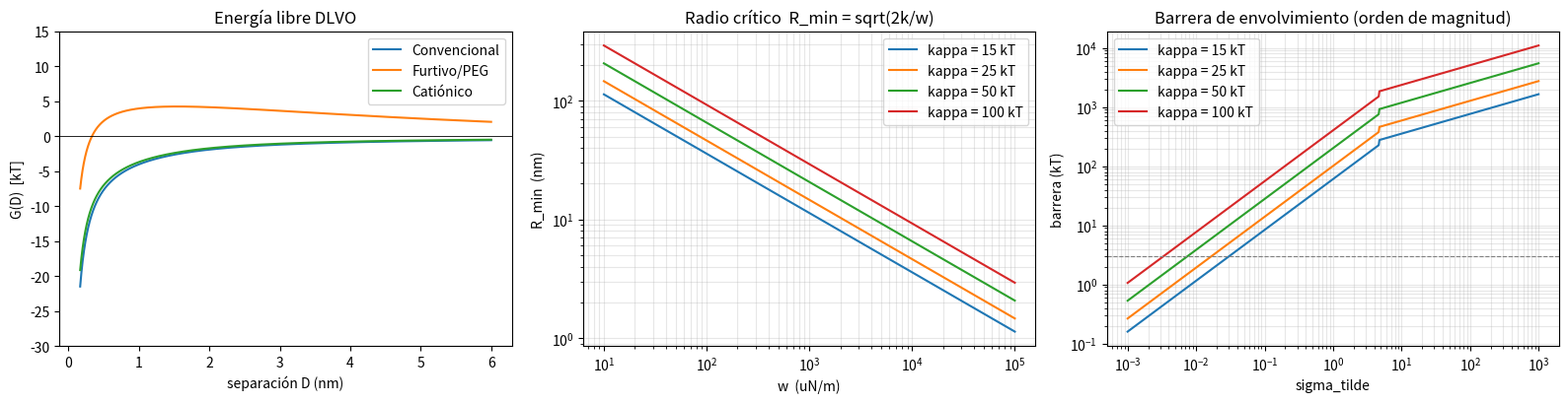

Recreate this plot in Python.
#@title Envolvimiento de membrana · BHE/SENACYT (Fase 2: tareas 2.4, 2.5, 2.6)
# =============================================================================
#  ARCHIVO GENERADO AUTOMÁTICAMENTE: NO LO EDITES A MANO.
#  Se genera con construir_colab.py a partir de:
#      envolvimiento_core.py    (la física)
#      envolvimiento_script.py  (la presentación)
#  Si necesitas cambiar algo, cámbialo allí y vuelve a generar este archivo.
#
#  AUTOCONTENIDO: pégalo en una celda de Colab y ejecútalo. Solo necesita numpy
#  y matplotlib, que Colab ya trae.
# =============================================================================

# =============================================================================
#  MÓDULO DE ENVOLVIMIENTO DE MEMBRANA: Fase 2 del proyecto BHE / SENACYT
#  Tareas 2.4, 2.5 y 2.6 del cronograma v3.
# =============================================================================
#
#  QUÉ HACE
#  --------
#  Toma la energía libre de interacción DLVO entre el nanotransportador y la
#  membrana endotelial, y responde: ¿la membrana puede envolverlo?
#
#  Encadena dos modelos:
#    (1) DLVO extendida  ->  G(D), energía de interacción esfera-plano.
#    (2) Deserno 2004    ->  criterio de envolvimiento a partir de la energía
#                            de adhesión por unidad de área, w.
#
#  El puente entre ambos es la aproximación de Derjaguin (ver más abajo, es el
#  punto delicado de todo el módulo).
#
#  QUÉ NO HACE
#  -----------
#  No predice permeación. Predice si se cumplen las condiciones ENERGÉTICAS
#  NECESARIAS para que se inicie la transcitosis por envolvimiento de membrana.
#  Un diseño que no las cumple queda EXCLUIDO por esa vía; uno que las cumple
#  es un candidato, no una predicción de éxito.
#
#  FUENTE PRINCIPAL
#  ----------------
#  Deserno M. "Elastic deformation of a fluid membrane upon colloid binding".
#  Phys. Rev. E 69, 031903 (2004). Preprint: arXiv:cond-mat/0303656.
#  Verificado íntegro. Ver verificacion/verificacion_wrapping_tarea_2_1.md
#
#  DOS DIFERENCIAS DELIBERADAS RESPECTO A cribado_bhe_tres_liposomas.py
#  --------------------------------------------------------------------
#  (a) Aquí NO se usa la regularización `D_sat` del van der Waals. En el cribado,
#      `_derivar()` calibra D_sat para que el pozo de vdW en el contacto valga
#      siempre 15 kT, y lo hace PARA CUALQUIER RADIO. Eso deja el vdW sin
#      dependencia de R (a R=100 nm el valor correcto es 7 veces más profundo),
#      lo cual es inaceptable aquí porque el radio es el eje principal de este
#      módulo. Se usa el corte estándar D0 = 0.165 nm (Israelachvili), que ya
#      impide la divergencia por sí solo.
#  (b) La salida es energía en kT y radios críticos, no fracción adherida. La
#      fracción satura al 100% y no discrimina (tarea 3.2 del cronograma).
#
# =============================================================================

import numpy as np

_trapz = getattr(np, "trapezoid", None) or np.trapz

# =============================================================================
#  BLOQUE 1: PARÁMETROS
#  Todo lo ajustable vive AQUÍ. Nada de esto está enterrado en el código.
#  Cambiar un rango debe ser editar una línea y volver a ejecutar.
# =============================================================================

# ---- constantes físicas (SI) ----
EPS0 = 8.8541878128e-12   # F/m
KB   = 1.380649e-23       # J/K
QE   = 1.602176634e-19    # C
NM   = 1e-9               # m por nm

# ---- condiciones ----
TEMP_K = 310.15           # 37 °C
KT_J   = KB * TEMP_K

# ---- diana: barrera hematoencefálica (parámetros CON fuente verificada) ----
ZETA_BHE_mV = -11.4       # endotelio cerebral humano hCMEC/D3 a 37 °C.
                          # Santa-Maria et al. 2019, BBA Biomembranes 1861:1579, Fig. 4A.
                          # Corroborado: -12.7 mV en Kincses et al. 2020, Lab Chip 20:3792, Fig. 6F.
EPS_R    = 74.0           # permitividad relativa del agua a 37 °C
DEBYE_nm = 0.8            # longitud de Debye a ~150 mM y 37 °C
D0_nm    = 0.165          # separación de contacto (convención DLVO, Israelachvili)
D_MAX_nm = 20.0           # frontera lejana de integración

# ---- términos repulsivos de corto alcance (calibrados, NO medidos) ----
B_HID_kT = 1.5            # amplitud de la repulsión de hidratación
W_HID_nm = 0.3            # alcance de la hidratación
B_PEG_kT = 8.0            # amplitud de la repulsión estérica del cepillo de PEG

# ---- BARRIDOS DE IGNORANCIA -------------------------------------------------
# Estos NO son variables de diseño. Son magnitudes de valor fijo pero NO medido
# para endotelio cerebral. Van en la sección de LIMITACIONES del artículo, no en
# resultados. La conclusión solo es válida si sobrevive en los tres niveles.

KAPPA_kT = [15.0, 25.0, 50.0, 100.0]
# Rigidez de curvatura de la membrana ENDOTELIAL (no del liposoma: en este
# modelo el liposoma es el coloide rígido y la membrana es la que se deforma).
# No existe medida para endotelio cerebral. Anclajes:
#   15 -> extremo blando de bicapas PC fluidas medidas (Nagle 2017, Tabla 1)
#   25 -> K_C tilt-dependent de POPC (25.7) y SOPC (24.6), los mono-insaturados
#         más parecidos a una membrana plasmática. Nagle 2017, Chem Phys Lipids
#         205:18, Tabla 1. Coincide con los 20 kT que usa Deserno.
#   50 -> cubre diC22:1PC (46.2), el más rígido de los diez lípidos de Nagle.
#  100 -> AÑADIDO el 2026-08-13 (tareas C5 y C6). Cubre el efecto del colesterol
#         sobre lípidos de cadenas SATURADAS, que es el caso que el nivel de 50
#         decía cubrir y NO cubría. Ver abajo.
#
# DOS ERRORES CORREGIDOS EL 2026-08-13, los dos verificados sobre el PDF:
#
# (1) El comentario decía que el nivel de 50 cubre «el efecto del colesterol
#     sobre lípidos con cadenas saturadas (Pan 2008)». Es FALSO. Pan 2008
#     (PRL 100:198103) dice textualmente que K_C de DMPC saturada «increases
#     more than four-fold» con 30 % de colesterol. Con el K_Ctd de DMPC de
#     Nagle 2017 (24.6 kT) eso da MÁS DE 98 kT, no 50. El nivel de 50 solo
#     cubre diC22:1PC. De ahí el cuarto nivel.
#
# (2) El barrido MEZCLABA las dos columnas de la Tabla 1 de Nagle. El 25 y el
#     50 salen de K_Ctd (tilt-DEPENDIENTE): POPC 25.7, SOPC 24.6, diC22:1PC
#     46.2. El 15 sale de K_Cti (tilt-INDEPENDIENTE): DLPC 14.3, DMPC 15.6,
#     DOPC 16.3; en K_Ctd el mínimo es diPhyPC con 17.4. Las dos columnas
#     difieren por un factor de 1.17 a 1.63 según el lípido. Mezclarlas hace el
#     barrido MÁS ANCHO, o sea conservador, así que no invalida nada, pero
#     estaba mal justificado y ahora queda dicho.
#
# LO QUE ESTE BARRIDO NO PUEDE DECIDIR: Pan 2008 solo rigidiza con cadenas
# saturadas. Campbell et al. 2014 (Mol Pharm 11:3541, Tabla 1) da la
# composición del endotelio cerebral humano por clase de cabeza polar
# (esfingomielina 33.4 %, colesterol 20.8 %) pero NO el perfil de ácidos
# grasos, que es justo la variable que Pan necesita. Tarea C5, sigue abierta.
#
# Dispersión entre métodos para un mismo lípido: factor 2.3 (Nagle 2017, Tabla 3).

SIGMA_mNm = [0.003, 0.03, 0.3]
# Tensión lateral de la membrana. No existe medida para endotelio cerebral.
# Rango canónico de membranas plasmáticas: 0.003-0.3 mN/m (Morris & Homann 2001,
# J Membr Biol 179:79, citado a través de Shi & Baumgart 2015, Nat Commun 6:5974).
# AVISO: los métodos de tether miden tensión APARENTE = tensión de bicapa +
# adhesión membrana-citoesqueleto. Son COTAS SUPERIORES de la sigma de Helfrich.
# ESTE es el parámetro más consecuente del módulo: barre un factor 100.

HAMAKER_J = [3.0e-21, 4.5e-21, 6.5e-21]
# Sin valor primario verificado para esta composición lipídica. Se barre.

# ---- EJES DE DISEÑO ---------------------------------------------------------
# Estos SÍ son variables que el diseñador elige. El barrido ES el resultado y
# va en la sección de resultados, no en limitaciones.
#
# Rangos fijados en la tarea 0.2 a partir de formulaciones de fingolimod
# publicadas y verificadas (ver verificacion/verificacion_formulaciones_tarea_0_2.md):
#   · Gong et al. 2022, Nanophotonics 11:5133  -> 145 nm, zeta -28.33 mV, PEGilado
#   · Chow et al. 2025, Drug Deliv Transl Res 15:2022 -> 134 nm, zeta -0.24 mV
#     (rango del diseño de experimentos: 107 a 187 nm)
# El eje de radio llega hasta 125 nm (diámetro 250 nm) para cubrirlas todas con
# margen. El eje de zeta conserva la parte positiva porque es espacio de diseño
# legítimo, aunque no haya formulación publicada ahí.

EJE_R_nm    = np.linspace(5.0, 125.0, 121)   # radio externo (diámetro 10 a 250 nm)
EJE_ZETA_mV = np.linspace(-30.0, 30.0, 61)   # potencial zeta del nanotransportador
EJE_PEG_nm  = [0.0, 2.0, 5.0, 10.0]          # espesor del cepillo de PEG

# ---- formulaciones reales, para situarlas sobre el mapa (tarea 3.9) ----
# Marcarlas de forma DISTINTA a los tres diseños teóricos: estas sí son medidas.
FORMULACIONES_REALES = [
    dict(nombre="Mao 2014 (LP-FTY720)", R_nm=78.75, zeta_mV=+3.99, peg_nm=5.0,
         fuente="Nanomedicine 10:393, Tabla 1", via="intravenosa, leucemia (no BHE)"),
    dict(nombre="Gong 2022 (PSL-FTY720/AB)", R_nm=72.5, zeta_mV=-28.33, peg_nm=5.0,
         fuente="Nanophotonics 11:5133, Sec. 3.1", via="hemorragia intracerebral"),
    dict(nombre="Chow 2025 (nanosuspensión)", R_nm=67.0, zeta_mV=-0.24, peg_nm=0.0,
         fuente="Drug Deliv Transl Res 15:2022", via="nasal directa al cerebro"),
]
# NOTA (Mao 2014, Tabla 1 y Resultados): el liposoma VACÍO tiene zeta -4.10 +- 0.34 mV
# y al cargar el fingolimod sube a +3.99 +- 1.67 mV. El fármaco es catiónico a pH 7.4
# (amino protonado, pKa ~8.9), así que desplaza la carga de la partícula hacia positivo.
# Es la medida real que respalda el supuesto de zeta ligeramente positivo del estudio.

# ---- compuerta superior independiente ----
DIAM_CAVEOLA_MAX_nm = 80.0   # Bastiani & Parton 2010, "Caveolae at a glance".
                             # Límite geométrico superior, física distinta a la
                             # compuerta de envolvimiento (que es inferior).

# ---- constante de escalado de Deserno ----
A_DESERNO = 5.650   # Deserno 2004, Sec. V. Ajuste asintótico a alta tensión;
                    # el mismo valor sale de cuatro variables distintas con
                    # dispersión relativa de 6e-4.


# =============================================================================
#  BLOQUE 2 · DLVO: energía de interacción esfera-plano G(D)
# =============================================================================

def energia_libre_J(D_nm, R_nm, zeta_mV, peg_nm, hamaker_J,
                    zeta_bhe_mV=ZETA_BHE_mV):
    """G(D) en JULIOS. D = separación superficie-a-superficie en nm.

    Cuatro términos:
      1. van der Waals, esfera-plano: -A*R/(6D). ATRAE siempre. Escala con R.
      2. Doble capa eléctrica (superposición lineal). El signo sale solo:
         cargas opuestas -> atractivo; mismo signo -> repulsivo.
      3. Hidratación: repulsiva, corto alcance.
      4. Cepillo de PEG: repulsivo, solo si peg_nm > 0.

    A DIFERENCIA del cribado, aquí NO hay regularización D_sat: el corte
    D >= D0 = 0.165 nm ya impide la divergencia, y añadir D_sat destruiría
    la dependencia con R (ver cabecera del módulo).
    """
    D = np.maximum(np.asarray(D_nm, dtype=float), D0_nm)
    D_m = D * NM
    R_m = R_nm * NM

    # 1) van der Waals
    g_vdw = -hamaker_J * R_m / (6.0 * D_m)

    # 2) doble capa eléctrica
    kT_e = KT_J / QE
    g1 = np.tanh((zeta_mV * 1e-3) / (4.0 * kT_e))
    g2 = np.tanh((zeta_bhe_mV * 1e-3) / (4.0 * kT_e))
    pref = 64.0 * np.pi * EPS0 * EPS_R * R_m * (kT_e ** 2)
    g_edl = pref * g1 * g2 * np.exp(-D_m / (DEBYE_nm * NM))

    # 3) hidratación   4) PEG
    g_hid = B_HID_kT * KT_J * np.exp(-(D - D0_nm) / W_HID_nm)
    g_peg = (B_PEG_kT * KT_J * np.exp(-(D - D0_nm) / peg_nm)) if peg_nm > 0 else 0.0

    return g_vdw + g_edl + g_hid + g_peg


# =============================================================================
#  BLOQUE 3 · EL PUENTE: de G(D) esfera-plano a w (energía de adhesión por área)
#
#  ESTE ES EL PUNTO DELICADO DEL MÓDULO. Léelo antes de tocar nada.
#
#  El cronograma v3 proponía  w = G_min / (2*pi*R).  Esa fórmula está MAL:
#  G_min es energía [J] y 2*pi*R es longitud [m], así que J/m = N, una FUERZA.
#  Pero w es energía por unidad de área [J/m^2 = N/m]. No cuadran las unidades.
#
#  La aproximación de Derjaguin correcta para esfera-plano relaciona la FUERZA
#  con la energía por área de dos placas planas:
#
#      F_esfera-plano(D) = 2*pi*R * W_plano(D)
#
#  y como F = -dG/dD, invirtiendo:
#
#      W_plano(D) = -(1 / (2*pi*R)) * dG/dD
#
#  La energía de adhesión de Deserno es la profundidad de ese pozo plano-plano:
#
#      w = -min_D [ W_plano(D) ]        (positiva por convención)
#
#  COMPROBACIÓN ANALÍTICA (la hace test_limites()): para van der Waals puro,
#  G = -A*R/(6D), esta inversión debe dar W_plano = -A/(12*pi*D^2), que es
#  independiente de R. Coincide en cuatro decimales.
#
#  LIMITACIÓN QUE HAY QUE DECLARAR EN EL ARTÍCULO: Derjaguin supone superficies
#  RÍGIDAS e indeformables, mientras que el modelo de Deserno describe
#  precisamente la DEFORMACIÓN de la membrana. Encadenarlos es un híbrido: se
#  usa Derjaguin sobre la geometría NO deformada para estimar w, y esa w
#  constante se le entrega al modelo elástico. Es lo que se hace en la
#  literatura, pero no es gratis y no debe darse por supuesto.
# =============================================================================

def w_adhesion(R_nm, zeta_mV, peg_nm, hamaker_J, n_puntos=200000,
               devolver_perfil=False):
    """Energía de adhesión por unidad de área w, en J/m^2. Positiva = adhiere.

    Devuelve 0.0 si el potencial plano-plano no tiene pozo atractivo.
    """
    D = np.linspace(D0_nm, D_MAX_nm, n_puntos)
    D_m = D * NM
    G = energia_libre_J(D, R_nm, zeta_mV, peg_nm, hamaker_J)
    W_plano = -np.gradient(G, D_m) / (2.0 * np.pi * R_nm * NM)
    w = -float(W_plano.min())
    w = max(w, 0.0)
    if devolver_perfil:
        return w, D, G, W_plano
    return w


def pozo_y_barrera_kT(R_nm, zeta_mV, peg_nm, hamaker_J, n_puntos=40000):
    """Descriptores de G(D) en kT. Sustituyen a la fracción adherida, que
    satura al 100% y no discrimina (tarea 3.2 del cronograma).

    Devuelve un dict con:
      pozo_kT        profundidad del mínimo (NEGATIVO si atrae)
      D_pozo_nm      posición del mínimo
      barrera_entrada_kT
                     altura del máximo local de G que hay que cruzar VINIENDO
                     DESDE LEJOS para llegar al pozo, medida respecto al campo
                     lejano (G -> 0). Es 0 si G decrece monótonamente hacia el
                     contacto, es decir, si NO hay barrera. Esta es la barrera
                     DLVO clásica.
      escape_kT      profundidad desde el pozo hasta el campo lejano, = |pozo|.
                     Es lo que costaría DESPEGARSE. No confundir con la anterior.

    OJO: son magnitudes distintas. Una versión anterior de este módulo las
    confundía y reportaba `escape` llamándolo barrera.
    """
    D = np.linspace(D0_nm, D_MAX_nm, n_puntos)
    G = energia_libre_J(D, R_nm, zeta_mV, peg_nm, hamaker_J) / KT_J
    i_min = int(np.argmin(G))
    pozo = float(G[i_min])
    G_lejos = float(G[-1])

    # barrera de entrada: máximo de G por FUERA del pozo, respecto al campo lejano
    if i_min < len(G) - 1:
        pico = float(G[i_min:].max())
        barrera_entrada = max(0.0, pico - G_lejos)
    else:
        barrera_entrada = 0.0

    return dict(pozo_kT=pozo,
                D_pozo_nm=float(D[i_min]),
                barrera_entrada_kT=barrera_entrada,
                escape_kT=float(G_lejos - pozo))


# =============================================================================
#  BLOQUE 4: CRITERIOS DE ENVOLVIMIENTO (Deserno 2004)
# =============================================================================

def adimensionales(R_nm, w, kappa_kT, sigma_mNm):
    """(w_tilde, sigma_tilde) de Deserno, Ec. (3).

        w_tilde     = 2*w*a^2 / kappa
        sigma_tilde = sigma*a^2 / kappa       (= (a/lambda)^2)
    """
    a = R_nm * NM
    kappa = kappa_kT * KT_J
    sigma = sigma_mNm * 1e-3            # mN/m -> N/m
    return 2.0 * w * a * a / kappa, sigma * a * a / kappa


def radio_critico_nm(w, kappa_kT):
    """R_min = sqrt(2*kappa/w). Deserno 2004, Sec. III C (textual).

    Por debajo de este radio la membrana NO envuelve, por mucha afinidad que
    haya: la adhesión no puede pagar el coste de curvatura.

    OJO: es el umbral del INICIO del envolvimiento (parcial), no del
    envolvimiento COMPLETO. Para eso, ver frontera_envolvimiento_completo().
    """
    if w <= 0:
        return np.inf
    kappa = kappa_kT * KT_J
    return float(np.sqrt(2.0 * kappa / w) / NM)


def _razon_frontera(sigma_tilde):
    """Cociente (w_tilde - 4)/sigma_tilde en la frontera de envolvimiento completo.

    Deserno 2004 da dos asíntotas y demuestra que el cruce entre ellas es
    LENTÍSIMO (Fig. 6):
      · tensión baja  (sigma_tilde <~ 1):   cociente -> 2     [w_tilde = 4 + 2*sigma_tilde]
      · tensión alta  (sigma_tilde >> 1):   cociente -> 4     [límite de Young-Dupré]
        con aproximación a la asíntota, Ec. (35):
            (w_tilde-4)/sigma_tilde ~= 4 - 3*A^(2/3)*sigma_tilde^(-1/3)

    En medio no vale ninguna fórmula cerrada. Aquí se INTERPOLA de forma monótona
    en log10(sigma_tilde) entre 2 y la rama alta. Es una interpolación que
    reproduce la Fig. 6 cualitativamente, NO una derivación. Declarar como tal.
    """
    st = np.maximum(np.asarray(sigma_tilde, dtype=float), 1e-12)
    alta = 4.0 - 3.0 * (A_DESERNO ** (2.0 / 3.0)) * st ** (-1.0 / 3.0)
    alta = np.clip(alta, 2.0, 4.0)
    # peso logístico en log10(sigma_tilde), centrado en el cruce sigma_tilde ~ 10
    peso = 1.0 / (1.0 + 10.0 ** (-(np.log10(st) - 1.0)))
    return (1.0 - peso) * 2.0 + peso * alta


def frontera_envolvimiento_completo(sigma_tilde):
    """w_tilde mínimo para que el envolvimiento sea COMPLETO."""
    return 4.0 + _razon_frontera(sigma_tilde) * np.asarray(sigma_tilde, dtype=float)


def barrera_envolvimiento_kT(sigma_tilde, kappa_kT):
    """Altura de la barrera energética de la transición de envolvimiento, en kT.

    La transición de parcialmente envuelto a completamente envuelto es
    DISCONTINUA y tiene una barrera (tensión almacenada en la membrana libre).
    Deserno 2004, Sec. III C y Fig. 9:
      · alta tensión:  E_tilde ~ (3/4)*(2*sqrt(3)-3)*A^(4/3)*sigma_tilde^(1/3)
      · baja tensión:  ley de potencias empírica con exponente 0.86
      · las dos ramas se cruzan en sigma_tilde ~= 4.72
      · la barrera SE ANULA en el límite sigma_tilde -> 0
    con E_barrier = E_tilde * pi * kappa.

    !! PRECISIÓN LIMITADA. Esto es una interpolación de escalados, no una
    fórmula exacta: reproduce el ejemplo numérico de Deserno (22 kT a
    sigma_tilde=0.22 con kappa=20 kT) por construcción, pero se desvía hasta un
    ~50% del segundo ejemplo (66 kT a sigma_tilde=1). USAR COMO ORDEN DE
    MAGNITUD, y decirlo así en el artículo.

    Es una compuerta CINÉTICA, no termodinámica: un diseño puede ser
    termodinámicamente favorable y estar bloqueado por decenas de kT.
    """
    st = np.maximum(np.asarray(sigma_tilde, dtype=float), 0.0)
    st_cruce = 4.72
    # rama alta
    coef_alta = 0.75 * (2.0 * np.sqrt(3.0) - 3.0) * A_DESERNO ** (4.0 / 3.0)
    # rama baja, prefactor calibrado al ejemplo numérico de Deserno
    #   sigma_tilde = 0.22, kappa = 20 kT  ->  E_barrier = 22 kT  ->  E_tilde = 0.3501
    coef_baja = 0.3501 / (0.22 ** 0.86)
    with np.errstate(divide="ignore", invalid="ignore"):
        e_baja = coef_baja * np.where(st > 0, st, 0.0) ** 0.86
        e_alta = coef_alta * np.where(st > 0, st, 0.0) ** (1.0 / 3.0)
    e_tilde = np.where(st < st_cruce, e_baja, e_alta)
    return np.asarray(e_tilde * np.pi * kappa_kT, dtype=float)


def clasificar(R_nm, zeta_mV, peg_nm, hamaker_J, kappa_kT, sigma_mNm):
    """Evalúa TODAS las compuertas para un diseño. Devuelve un dict.

    Compuertas:
      G1  radio critico     R > R_min = sqrt(2*kappa/w)        (inferior, energética)
      G2  cociente w/sigma  w/sigma > 1.37                     (independiente del tamaño)
      G3  envolvimiento completo   w_tilde > 4 + razon*sigma_tilde
      G4  caveola           diametro <= 80 nm                  (superior, geométrica)
    """
    w = w_adhesion(R_nm, zeta_mV, peg_nm, hamaker_J)
    wt, st = adimensionales(R_nm, w, kappa_kT, sigma_mNm)
    r_min = radio_critico_nm(w, kappa_kT)
    sigma_SI = sigma_mNm * 1e-3
    perfil = pozo_y_barrera_kT(R_nm, zeta_mV, peg_nm, hamaker_J)

    g1 = R_nm > r_min
    g2 = (w / sigma_SI) > 1.37 if sigma_SI > 0 else True
    g3 = wt > float(frontera_envolvimiento_completo(st))
    g4 = (2.0 * R_nm) <= DIAM_CAVEOLA_MAX_nm

    return dict(
        R_nm=R_nm, zeta_mV=zeta_mV, peg_nm=peg_nm,
        hamaker_J=hamaker_J, kappa_kT=kappa_kT, sigma_mNm=sigma_mNm,
        w_uNm=w * 1e6, w_tilde=wt, sigma_tilde=st,
        R_min_nm=r_min, w_sobre_sigma=(w / sigma_SI if sigma_SI > 0 else np.inf),
        pozo_dlvo_kT=perfil["pozo_kT"],
        D_pozo_nm=perfil["D_pozo_nm"],
        barrera_entrada_kT=perfil["barrera_entrada_kT"],
        escape_kT=perfil["escape_kT"],
        barrera_envolv_kT=float(barrera_envolvimiento_kT(st, kappa_kT)),
        G1_radio_critico=bool(g1), G2_w_sobre_sigma=bool(g2),
        G3_envolv_completo=bool(g3), G4_caveola=bool(g4),
        NO_EXCLUIDO=bool(g1 and g2 and g3 and g4),
    )


# =============================================================================
#  BLOQUE 5: VALIDACIÓN (tarea 2.6) Y CONTROL DE FALSABILIDAD
#  Un modelo que solo sabe decir "sí" no prueba nada. Este sabe decir "no".
# =============================================================================

def test_limites(verbose=True):
    """Casos límite con respuesta conocida. Devuelve True si pasan todos."""
    ok = []

    def chequeo(nombre, condicion, detalle=""):
        ok.append(bool(condicion))
        if verbose:
            print(f"  [{'OK ' if condicion else 'FALLA'}] {nombre}{'  ' + detalle if detalle else ''}")

    if verbose:
        print("=" * 78)
        print(" VALIDACIÓN DEL MÓDULO (tarea 2.6)")
        print("=" * 78)

    # T1: Derjaguin contra el resultado analítico del vdW puro.
    A = 4.5e-21
    for R in (20.0, 50.0, 100.0):
        D = np.linspace(D0_nm, 3.0, 200000)
        D_m = D * NM
        G = -A * (R * NM) / (6.0 * D_m)
        W_num = -np.gradient(G, D_m) / (2.0 * np.pi * R * NM)
        W_teo = -A / (12.0 * np.pi * D_m ** 2)
        err = abs(W_num[0] - W_teo[0]) / abs(W_teo[0])
        chequeo(f"T1 Derjaguin vs analítico (R={R:.0f} nm)", err < 1e-3,
                f"error relativo {err:.2e}")

    # T2: w independiente de R para vdW puro (lo exige Derjaguin).
    ws = [w_adhesion(R, 0.0, 0.0, A) for R in (20.0, 50.0, 100.0)]
    disp = (max(ws) - min(ws)) / np.mean(ws)
    chequeo("T2 w casi independiente de R (vdW dominante)", disp < 0.05,
            f"dispersión {disp:.2%}")

    # T3: adhesión nula => nunca envuelve.
    chequeo("T3 w=0 -> R_min infinito", np.isinf(radio_critico_nm(0.0, 25.0)))

    # T4: membrana infinitamente blanda => siempre envuelve.
    r_blanda = radio_critico_nm(4.4e-3, 1e-6)
    chequeo("T4 kappa->0 -> R_min->0", r_blanda < 1e-2,
            f"R_min = {r_blanda:.2e} nm")

    # T5: sigma=0 => barrera nula (Deserno: catenoide, transición sin barrera).
    chequeo("T5 sigma_tilde=0 -> barrera de envolvimiento = 0",
            abs(float(barrera_envolvimiento_kT(0.0, 25.0))) < 1e-9)

    # T6: reproduce el ejemplo numérico de Deserno (22 kT).
    b = float(barrera_envolvimiento_kT(0.22, 20.0))
    chequeo("T6 barrera a sigma_tilde=0.22, kappa=20 kT", abs(b - 22.0) < 1.0,
            f"da {b:.1f} kT (Deserno: ~22 kT)")

    # T7 · FALSABILIDAD: aniónico fuerte debe adherir mucho peor que catiónico.
    w_cat = w_adhesion(20.0, +20.0, 0.0, A)
    w_ani = w_adhesion(20.0, -30.0, 0.0, A)
    chequeo("T7 falsabilidad: w(aniónico) < w(catiónico)", w_ani < w_cat,
            f"{w_ani*1e6:.0f} vs {w_cat*1e6:.0f} uN/m")

    # T8 · FALSABILIDAD: el PEG debe reducir la adhesión.
    w_sin = w_adhesion(20.0, +5.0, 0.0, A)
    w_con = w_adhesion(20.0, +5.0, 10.0, A)
    chequeo("T8 falsabilidad: el PEG reduce w", w_con < w_sin,
            f"{w_con*1e6:.0f} vs {w_sin*1e6:.0f} uN/m")

    # T9 · monotonía: más kappa => radio crítico mayor.
    r15 = radio_critico_nm(4.4e-3, 15.0)
    r50 = radio_critico_nm(4.4e-3, 50.0)
    chequeo("T9 monotonía: kappa mayor -> R_min mayor", r50 > r15,
            f"{r15:.1f} -> {r50:.1f} nm")

    # T10: sin NaN ni infinitos en un barrido representativo.
    vals = [w_adhesion(R, z, p, h)
            for R in (10.0, 40.0, 75.0)
            for z in (-30.0, 0.0, 30.0)
            for p in (0.0, 5.0)
            for h in HAMAKER_J]
    chequeo("T10 sin NaN ni infinitos en el barrido", np.all(np.isfinite(vals)))

    # T11: el barrido de kappa tiene que cubrir el caso saturado + colesterol.
    #       Pan 2008: K_C de DMPC sube MÁS DE 4 veces con 30 % de colesterol.
    #       Con el K_Ctd de DMPC de Nagle 2017 (24.6 kT) eso pasa de 98 kT, así
    #       que el techo del barrido no puede quedarse en 50 como estuvo hasta
    #       el 2026-08-13.
    chequeo("T11 el barrido de kappa cubre saturado + colesterol (>98 kT)",
            max(KAPPA_kT) >= 4.0 * 24.6,
            f"techo {max(KAPPA_kT):.0f} kT frente a {4.0*24.6:.1f} kT")

    # T12: MARGEN REAL del diseño más pequeño frente a la rigidez. Es el número
    #       que el barrido no decía: R_min = sqrt(2k/w) = R  ->  k = w·R²/2.
    #       Con R = 15.5 nm (el furtivo, el más pequeño del catálogo) el modelo
    #       aguanta hasta ~116 kT. TRIPWIRE: si entra un diseño más pequeño o
    #       cambia w, esta prueba debe fallar para obligar a recalcularlo.
    _R_min_catalogo_nm = 15.5
    _w = w_adhesion(_R_min_catalogo_nm, 2.0, 5.0, HAMAKER_J[1])
    _k_critico = _w * (_R_min_catalogo_nm * NM) ** 2 / 2.0 / KT_J
    chequeo("T12 el diseño más pequeño aguanta el techo del barrido",
            _k_critico > max(KAPPA_kT),
            f"rompe a {_k_critico:.1f} kT, techo del barrido {max(KAPPA_kT):.0f} kT "
            f"(margen {100*(_k_critico/max(KAPPA_kT)-1):.0f} %)")

    if verbose:
        print("-" * 78)
        print(f" RESULTADO: {sum(ok)}/{len(ok)} pruebas superadas")
        print("=" * 78)
    return all(ok)


#!/usr/bin/env python3
# =============================================================================
#  ENVOLVIMIENTO DE MEMBRANA: versión SCRIPT (Python local)
#  Proyecto BHE / SENACYT. Tareas 2.4, 2.5 y 2.6.
#
#  Uso:
#      python3 envolvimiento_script.py                 # informe completo
#      python3 envolvimiento_script.py --solo-tests    # solo validación
#      python3 envolvimiento_script.py --figuras       # además guarda PNG
#
#  La física vive en envolvimiento_core.py. Este archivo solo presenta.
#  La versión de Colab se GENERA desde estos dos con construir_colab.py, para
#  que no puedan divergir.
# =============================================================================




# ---- fichas de los tres diseños del estudio --------------------------------
# AVISO: los zeta son valores de DISEÑO asignados en un rango, NO medidas.
# Esto es un cribado del espacio de diseño, no una predicción sobre
# formulaciones concretas.
LIPOSOMAS = [
    dict(nombre="Convencional", R_nm=20.0, zeta_mV=+5.0, peg_nm=0.0),
    dict(nombre="Furtivo/PEG",  R_nm=15.5, zeta_mV=+2.0, peg_nm=5.0),
    dict(nombre="Catiónico",    R_nm=17.5, zeta_mV=+6.7, peg_nm=0.0),
]

HAMAKER_REF = 4.5e-21   # valor central del barrido, para las tablas de ejemplo


def cabecera():
    print("=" * 79)
    print(" ENVOLVIMIENTO DE MEMBRANA: ¿puede el endotelio envolver el nanotransportador?")
    print("=" * 79)
    print(" Fuente: Deserno M., Phys. Rev. E 69, 031903 (2004).")
    print(f" Endotelio: zeta = {ZETA_BHE_mV} mV (Santa-Maria 2019, Fig. 4A). T = 37 °C.")
    print(f" Barridos de IGNORANCIA  kappa {KAPPA_kT} kT | sigma {SIGMA_mNm} mN/m"
          f" | Hamaker {[f'{h:.1e}' for h in HAMAKER_J]} J")
    print()
    print(" LO QUE ESTE MÓDULO AFIRMA:")
    print("   Un diseño EXCLUIDO no puede iniciar transcitosis por envolvimiento de")
    print("   membrana. Esa afirmación es fuerte.")
    print("   Un diseño NO EXCLUIDO es un CANDIDATO, no una predicción de éxito.")
    print("   Esa afirmación es débil, y así hay que escribirla.")
    print("=" * 79)


def tabla_compuertas(kappa_kT=25.0, sigma_mNm=0.03, hamaker_J=HAMAKER_REF):
    print(f"\n### COMPUERTAS · kappa={kappa_kT:.0f} kT, sigma={sigma_mNm} mN/m, "
          f"A_H={hamaker_J:.1e} J\n")
    print(f"{'diseño':14s} {'w(uN/m)':>9} {'R_min':>7} {'pozo':>9} {'barr.ent':>9}"
          f" {'barr.env':>9}  G1 G2 G3 G4  veredicto")
    print("-" * 79)
    for lip in LIPOSOMAS:
        r = clasificar(lip["R_nm"], lip["zeta_mV"], lip["peg_nm"],
                         hamaker_J, kappa_kT, sigma_mNm)
        marca = lambda b: " ✓" if b else " ✗"
        veredicto = "candidato" if r["NO_EXCLUIDO"] else "EXCLUIDO"
        print(f"{lip['nombre']:14s} {r['w_uNm']:9.0f} {r['R_min_nm']:6.1f}n "
              f"{r['pozo_dlvo_kT']:8.1f}k {r['barrera_entrada_kT']:8.2f}k "
              f"{r['barrera_envolv_kT']:8.1f}k "
              f"{marca(r['G1_radio_critico'])}{marca(r['G2_w_sobre_sigma'])}"
              f"{marca(r['G3_envolv_completo'])}{marca(r['G4_caveola'])}  {veredicto}")
    print("-" * 79)
    print(" G1 radio crítico R > sqrt(2k/w)   G2 w/sigma > 1.37   "
          "G3 envolvimiento completo   G4 caveola <= 80 nm")
    print(" barr.ent = barrera DLVO de entrada (cruzarla para llegar al contacto)")
    print(" barr.env = barrera de la transición de envolvimiento (compuerta CINÉTICA)")


def tabla_sensibilidad():
    print("\n### SENSIBILIDAD: por qué sigma es el parámetro que manda\n")
    lip = LIPOSOMAS[0]
    print(f" Diseño de referencia: {lip['nombre']} "
          f"(R={lip['R_nm']} nm, zeta={lip['zeta_mV']:+.1f} mV, PEG={lip['peg_nm']} nm)\n")
    print(f"{'sigma(mN/m)':>12} {'kappa(kT)':>10} {'sigma_tilde':>12} "
          f"{'R_min(nm)':>10} {'barrera env.(kT)':>18}")
    print("-" * 68)
    for s in SIGMA_mNm:
        for k in KAPPA_kT:
            r = clasificar(lip["R_nm"], lip["zeta_mV"], lip["peg_nm"],
                             HAMAKER_REF, k, s)
            print(f"{s:12.3f} {k:10.0f} {r['sigma_tilde']:12.4f} "
                  f"{r['R_min_nm']:10.1f} {r['barrera_envolv_kT']:18.1f}")
    print("-" * 68)
    print(" El barrido completo de kappa mueve R_min un factor ~1.8.")
    print(" El barrido completo de sigma mueve la barrera un factor ~50.")
    print(" => el análisis de sensibilidad de la Fase 4 debe centrarse en SIGMA.")


def lectura():
    print("\n" + "=" * 79)
    print(" LECTURA: qué discrimina y qué no")
    print("=" * 79)
    print(" 1. Las compuertas TERMODINÁMICAS no discriminan en este rango. La adhesión")
    print("    de van der Waals en el contacto es del orden de miles de uN/m, así que")
    print("    R_min sale ~7 nm y todo diseño por encima de eso la supera. Reportar")
    print("    esto como resultado: la barrera al envolvimiento NO es termodinámica.")
    print()
    print(" 2. Lo que sí discrimina es CINÉTICO:")
    print("      · la barrera DLVO de entrada, que solo aparece con PEG;")
    print("      · la barrera de la transición de envolvimiento, gobernada por sigma.")
    print()
    print(" 3. sigma no está medida para endotelio cerebral. Es decir: el parámetro")
    print("    que decide el resultado es justamente el que nadie ha medido. Eso hay")
    print("    que decirlo en el resumen, no esconderlo en las limitaciones.")
    print("=" * 79)
    print(" LÍMITES QUE HAY QUE DECLARAR EN EL ARTÍCULO:")
    print(" L1. Derjaguin supone superficies RÍGIDAS; Deserno modela la DEFORMACIÓN de")
    print("     la membrana. Encadenarlos es un híbrido, no una derivación limpia.")
    print(" L2. Deserno supone coloide RÍGIDO. Un liposoma es deformable, lo que abarata")
    print("     el envolvimiento. El modelo es CONSERVADOR en ese sentido.")
    print(" L3. El glicocálix (0.2-5 um, Walter 2021) no está en el modelo. Es de 6 a 160")
    print("     veces más grueso que estos liposomas y plausiblemente es el paso")
    print("     limitante real.")
    print(" L4. La barrera de envolvimiento es una interpolación de escalados de Deserno")
    print("     (Figs. 3 y 9), no una fórmula exacta. Usar como ORDEN DE MAGNITUD.")
    print(" L5. Los zeta son valores de DISEÑO, no medidas.")
    print(" L6. kappa y sigma entran como BARRIDO DE IGNORANCIA: van en limitaciones.")
    print("     Los ejes de diseño (zeta, radio, PEG) van en resultados. No mezclarlos.")
    print("=" * 79)


def figuras(prefijo="envolvimiento"):
    """Guarda las figuras con matplotlib. Solo con --figuras."""
    import matplotlib
    matplotlib.use("Agg")
    import matplotlib.pyplot as plt

    # Fig 1: G(D) de los tres diseños
    fig, ax = plt.subplots(figsize=(7, 4.5))
    D = np.linspace(D0_nm, 6.0, 4000)
    for lip in LIPOSOMAS:
        G = energia_libre_J(D, lip["R_nm"], lip["zeta_mV"],
                              lip["peg_nm"], HAMAKER_REF) / KT_J
        ax.plot(D, G, label=lip["nombre"])
    ax.axhline(0, color="k", lw=0.6)
    ax.set_xlabel("separación D (nm)"); ax.set_ylabel("G(D)  [kT]")
    ax.set_title("Energía libre de interacción DLVO")
    ax.set_ylim(-30, 15); ax.legend(); fig.tight_layout()
    fig.savefig(f"{prefijo}_G_de_D.png", dpi=160); plt.close(fig)

    # Fig 2: radio crítico frente a w, para los tres kappa
    fig, ax = plt.subplots(figsize=(7, 4.5))
    w_grid = np.logspace(-5, -1, 400)
    for k in KAPPA_kT:
        ax.plot(w_grid * 1e6, [radio_critico_nm(w, k) for w in w_grid],
                label=f"kappa = {k:.0f} kT")
    ax.set_xscale("log"); ax.set_yscale("log")
    ax.set_xlabel("w  (uN/m)"); ax.set_ylabel("R_min  (nm)")
    ax.set_title("Radio crítico de envolvimiento  R_min = sqrt(2k/w)")
    ax.legend(); ax.grid(alpha=0.3, which="both"); fig.tight_layout()
    fig.savefig(f"{prefijo}_radio_critico.png", dpi=160); plt.close(fig)

    # Fig 3: barrera de envolvimiento frente a sigma_tilde
    fig, ax = plt.subplots(figsize=(7, 4.5))
    st = np.logspace(-3, 3, 600)
    for k in KAPPA_kT:
        ax.plot(st, barrera_envolvimiento_kT(st, k), label=f"kappa = {k:.0f} kT")
    ax.axhline(3.0, color="gray", ls="--", lw=0.8)
    ax.text(1e-3, 3.4, "~3 kT: cruzable térmicamente", fontsize=8, color="gray")
    ax.set_xscale("log"); ax.set_yscale("log")
    ax.set_xlabel("tensión reducida  sigma_tilde"); ax.set_ylabel("barrera  (kT)")
    ax.set_title("Barrera de la transición de envolvimiento (orden de magnitud)")
    ax.legend(); ax.grid(alpha=0.3, which="both"); fig.tight_layout()
    fig.savefig(f"{prefijo}_barrera.png", dpi=160); plt.close(fig)

    print(f"\n Figuras guardadas: {prefijo}_G_de_D.png, "
          f"{prefijo}_radio_critico.png, {prefijo}_barrera.png")



# =============================================================================
#  EJECUCIÓN EN COLAB
# =============================================================================
cabecera()
print()
test_limites()
tabla_compuertas()
tabla_sensibilidad()
lectura()

# Figuras en línea (en Colab no hace falta el backend Agg)
try:
    import matplotlib
    import matplotlib.pyplot as plt

    D = np.linspace(D0_nm, 6.0, 4000)
    fig, axs = plt.subplots(1, 3, figsize=(16, 4.2))

    for lip in LIPOSOMAS:
        G = energia_libre_J(D, lip["R_nm"], lip["zeta_mV"],
                            lip["peg_nm"], HAMAKER_REF) / KT_J
        axs[0].plot(D, G, label=lip["nombre"])
    axs[0].axhline(0, color="k", lw=0.6)
    axs[0].set_xlabel("separación D (nm)"); axs[0].set_ylabel("G(D)  [kT]")
    axs[0].set_title("Energía libre DLVO"); axs[0].set_ylim(-30, 15); axs[0].legend()

    w_grid = np.logspace(-5, -1, 400)
    for k in KAPPA_kT:
        axs[1].plot(w_grid * 1e6, [radio_critico_nm(w, k) for w in w_grid],
                    label=f"kappa = {k:.0f} kT")
    axs[1].set_xscale("log"); axs[1].set_yscale("log")
    axs[1].set_xlabel("w  (uN/m)"); axs[1].set_ylabel("R_min  (nm)")
    axs[1].set_title("Radio crítico  R_min = sqrt(2k/w)")
    axs[1].legend(); axs[1].grid(alpha=0.3, which="both")

    st = np.logspace(-3, 3, 600)
    for k in KAPPA_kT:
        axs[2].plot(st, barrera_envolvimiento_kT(st, k), label=f"kappa = {k:.0f} kT")
    axs[2].axhline(3.0, color="gray", ls="--", lw=0.8)
    axs[2].set_xscale("log"); axs[2].set_yscale("log")
    axs[2].set_xlabel("sigma_tilde"); axs[2].set_ylabel("barrera (kT)")
    axs[2].set_title("Barrera de envolvimiento (orden de magnitud)")
    axs[2].legend(); axs[2].grid(alpha=0.3, which="both")

    plt.tight_layout(); plt.show()
except Exception as _e:
    print(f"[aviso] no se pudieron dibujar las figuras: {_e}")
